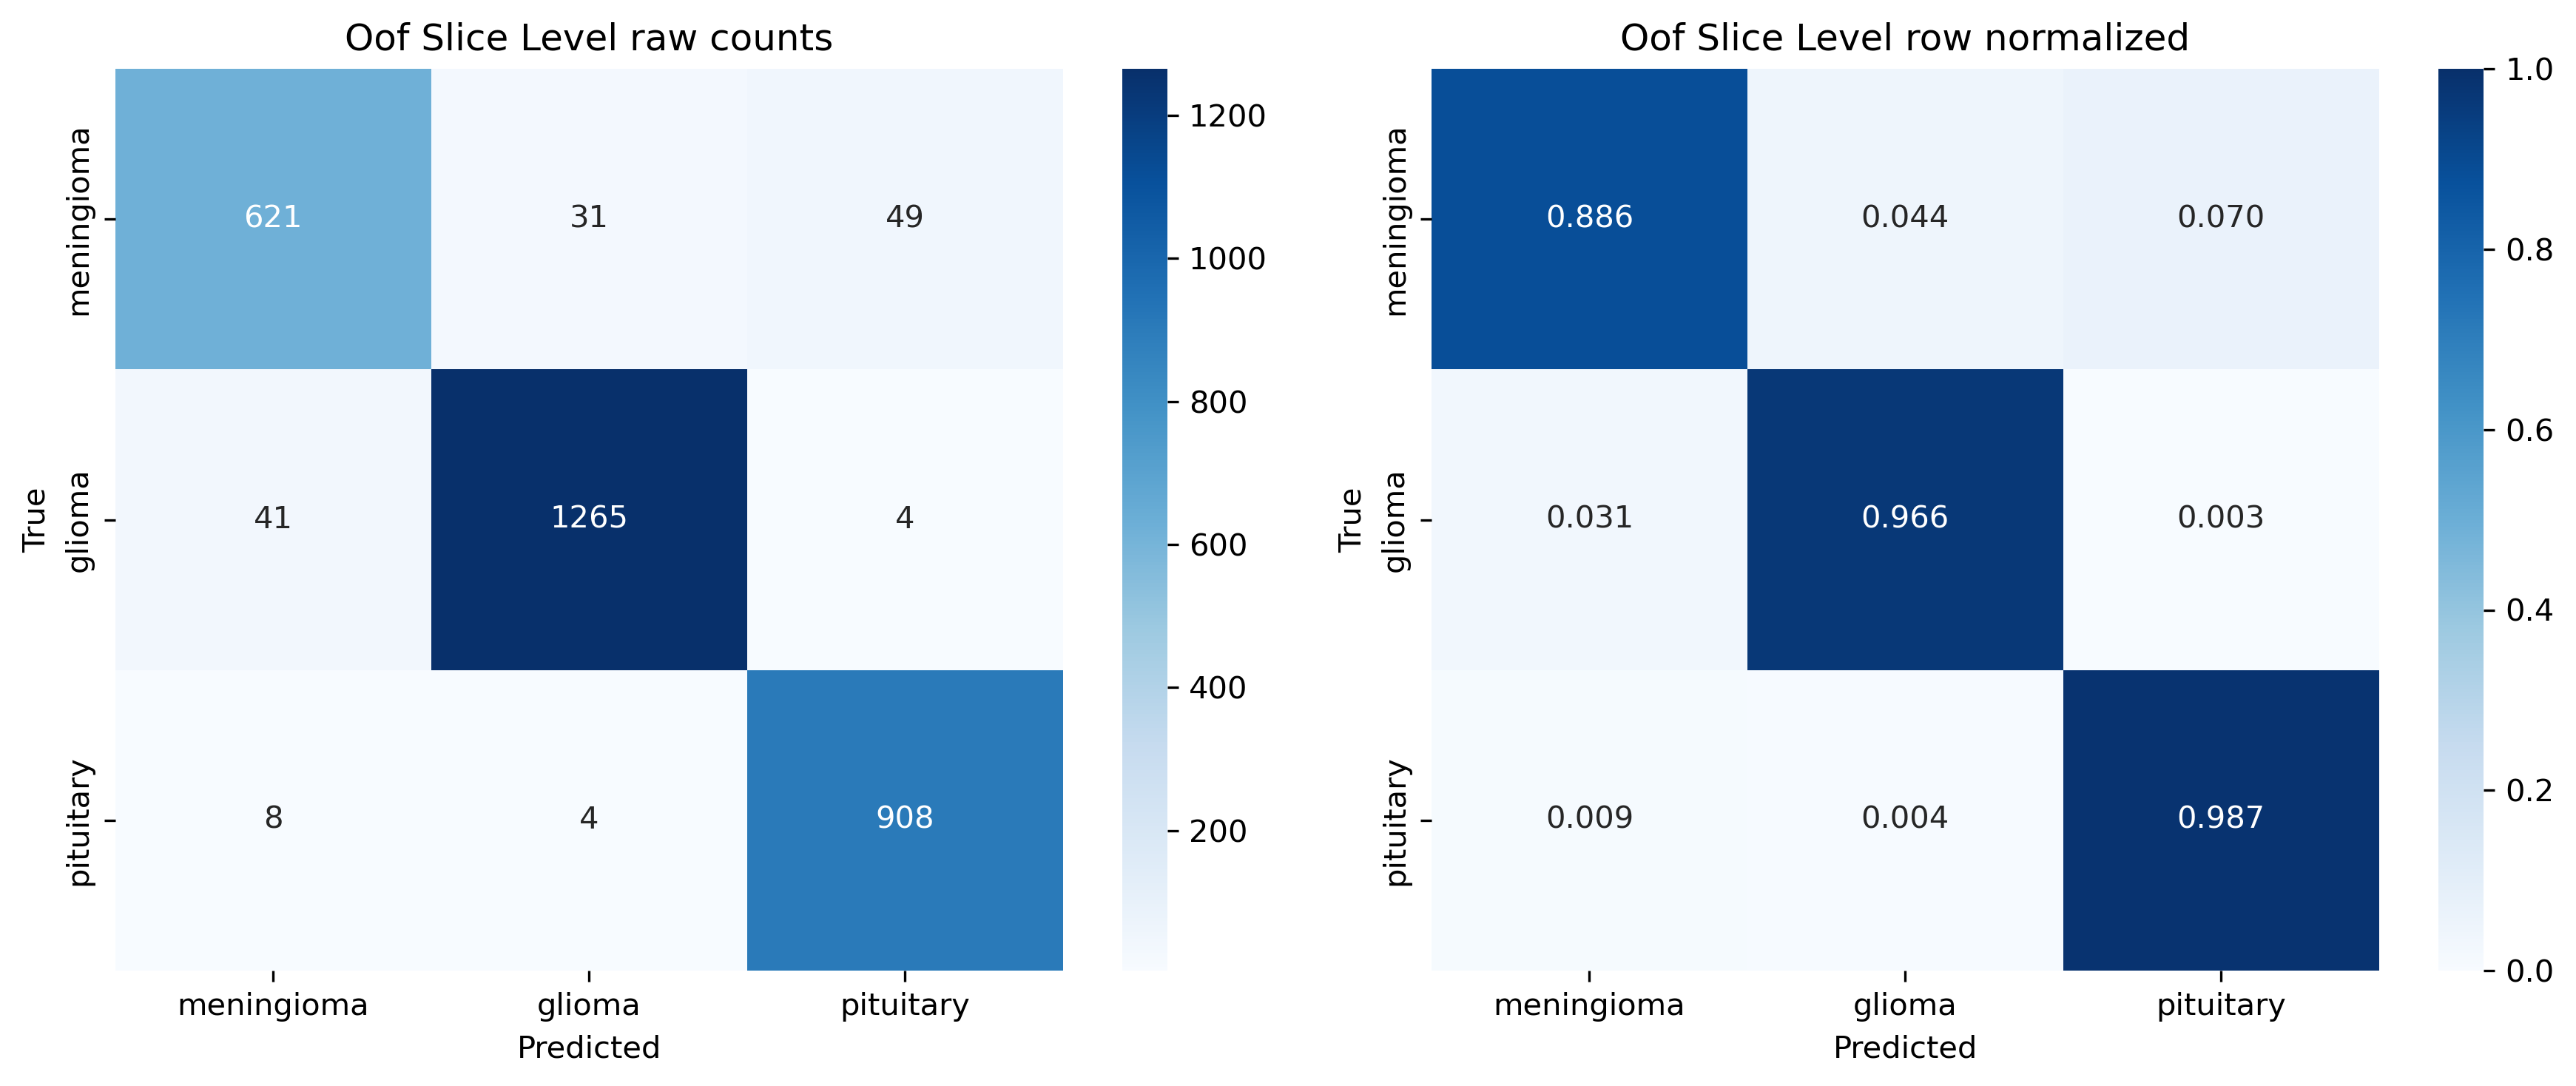

The table this chart was drawn from, first rows:
, meningioma, glioma, pituitary
meningioma, 621, 31, 49
glioma, 41, 1265, 4
pituitary, 8, 4, 908
